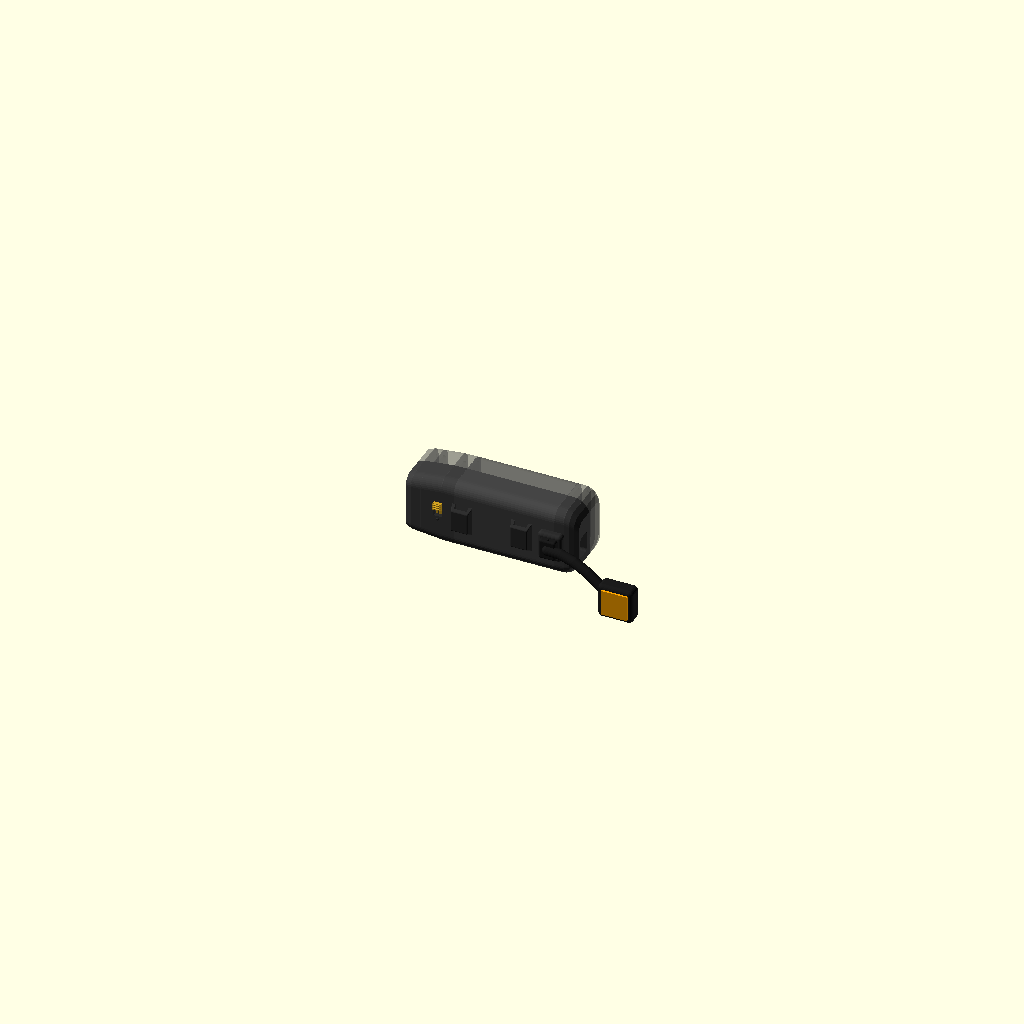
Cell 1: the model at its default parameters.
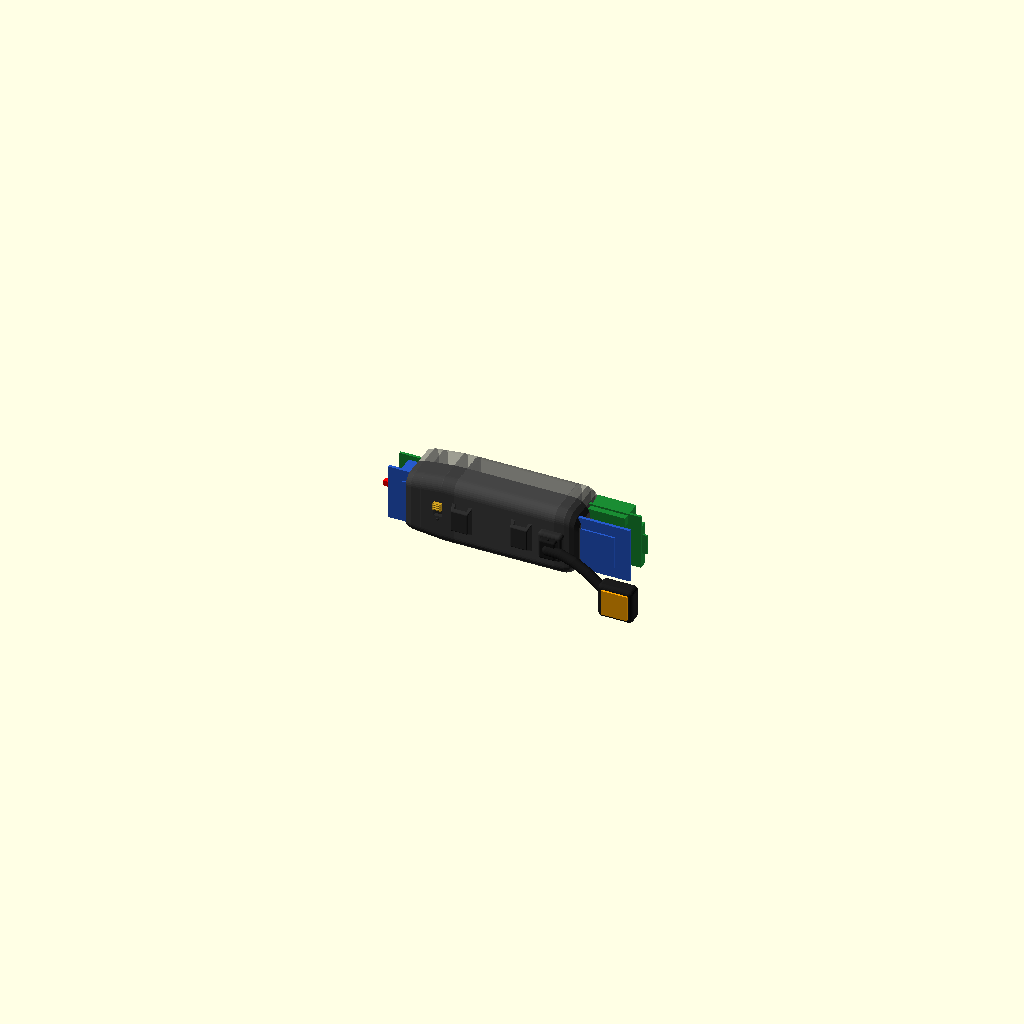
Cell 2: the same model with PI_L = 130.
The same orthographic view direction (rotation 55°, 0°, 25°; colour scheme Cornfield) for every cell, with the view re-fitted per cell, so scale and position can differ between cells.
Source of the model, hardware/case-via-clara/via_clara_v0_9.scad:
// VIA Clara v0.9 — two-half snap-fit case for Raspberry Pi Zero 2 W + Waveshare UPS HAT (C) with its
// 803040 battery + Raspberry Pi AI Camera (IMX500) + bone-conduction transducer.
//
// Changes from v0.8 (see README.md for the reasoning):
//   - no external screws: the halves close with in-plane snap beams + an alignment lip + two pins;
//   - no separate camera cap: the camera chamber is split between both halves, the PCB sits in an
//     edge slot with stops on all four edges (no pegs through its holes), one front lens opening;
//   - the screws under the UPS HAT are heat-staked into chassis pads before the boards go in
//     (no plastic pins through the Raspberry Pi holes, no heat on the boards);
//   - real stack: HAT, battery and pogo pins under the Pi, soldered male header on top;
//   - openings at the real connector positions: microSD and charging micro USB at the rear, the UPS
//     switch (front end of the HAT) through a printed slider on the head-side face;
//   - one mode button with its switch drawer; bone transducer pocket at 14 mm + fit clearance.
//
// Units: mm. Frame: X along the temple (front = -X, camera end), Y across (left half / head side
// is Y < 0, right half / outer side is Y > 0, parting plane Y = 0), Z up.
// Sources: Raspberry Pi Zero 2 W mechanical drawing, AI Camera product brief (Sept. 2024, page 4),
// Waveshare UPS HAT (C) wiki photos (positions scaled from the 65 x 30 board outline).
// Values tagged MEASURE are not in any drawing and must be checked with a caliper.

$fn = $preview ? 40 : 64;
PART = is_undef(PART) ? "assembly" : PART;
SHOW_HW = is_undef(SHOW_HW) ? true : SHOW_HW;
EXPLODE = is_undef(EXPLODE) ? 0 : EXPLODE;

// ---------- Board stack (X: front -> rear) ----------
PI_L = 65;
PI_W = 30;
PI_CX = 3.0;
STACK_FRONT_X = PI_CX - PI_L / 2;    // -29.5: Pi CSI connector + HAT switch end
STACK_REAR_X = PI_CX + PI_L / 2;     //  35.5: Pi microSD + HAT micro USB end
PI_HOLE_X = 29.0;                    // 58 x 23 hole pattern, shared by the Pi and the HAT
PI_HOLE_Z = 11.5;

// Pads under the HAT: round socket for the screw head + reflowable collar
// The brass standoffs of the stack stick out below the HAT: those stubs drop into hex sockets in the
// pads with the whole stack assembled (nothing is taken apart), and a plastic collar is melted onto
// each stub. The collar stays PAD_AIR below the HAT, so the iron touches plastic and brass, not the board.
PAD_D = 8.0;
STUB_AF = 5.0;                   // MEASURE: across flats of the brass standoff under the HAT
STUB_LEN = 3.0;                  // MEASURE: how far it sticks out below the HAT
PAD_FLOOR = 0.6;                 // plastic under the stub tip
PAD_AIR = 0.7;                   // gap between the collar and the HAT bottom
COLLAR_H = 0.8;
SOCKET_AF = STUB_AF + 0.2;       // sliding fit; the melted collar is what holds
SOCKET_DEPTH = STUB_LEN - PAD_AIR - COLLAR_H;           // 1.5 of stub inside the socket, 0.8 in the collar
COLLAR_ID = SOCKET_AF / cos(30) + 0.1;                  // just clears the hex corners, melted inward onto it
COLLAR_OD = PAD_D;

// Stack heights along Y (head side -> outer side)
HAT_PCB = 1.6;
HAT_UNDER = 0.9;                 // tallest part under the HAT (Waveshare STEP model)
BAT = [40, 30, 8];               // 803040, on the pogo-pin side of the HAT
HEADER_TAIL = 3.0;               // solder tails of the male header under the Pi
BOARD_GAP = BAT[2] + HEADER_TAIL + 0.3;   // MEASURE: HAT top face to Pi bottom face (11.3)
PI_PCB = 1.4;
PI_PARTS = 3.2;                  // connectors on the Pi top side
HEADER_H = 8.5;                  // male header above the Pi PCB (2.5 plastic + 6 pin)
HEADER_CLEAR = 0.6;
HEADER_Z = [9.0, 14.0];          // header band: top long edge (pin 1 at the microSD end)
// mini HDMI and the two micro USB on the bottom long edge (official drawing: centres 12.4 / 41.4 / 54
// from the microSD end), on the top side; they stand past the PCB edge
PI_PORTS = [[12.4, 11.2], [41.4, 8.0], [54.0, 8.0]];   // [centre from the microSD end, width]
PI_PORT_OVERHANG = 0.8;          // MEASURE: how far the connectors stand past the board edge

// ---------- Cavity and walls: the stack sets the width ----------
WALL = 2.2;
CAV_HY = (PAD_FLOOR + STUB_LEN + HAT_PCB + BOARD_GAP + PI_PCB + HEADER_H + HEADER_CLEAR) / 2;   // 13.5
CAV_HZ = 15.9;                   // 30 mm boards + 0.9
CAV_L = 67.2;
LEFT_FACE = -(CAV_HY + WALL);    // head side
RIGHT_FACE = CAV_HY + WALL;      // outer side
OUT_W = 2 * (CAV_HY + WALL);     // 31.2

HAT_BOTTOM_Y = -CAV_HY + PAD_FLOOR + STUB_LEN;
PAD_TOP_Y = HAT_BOTTOM_Y - PAD_AIR - COLLAR_H;          // socket mouth, collar on top of it
HAT_TOP_Y = HAT_BOTTOM_Y + HAT_PCB;
PI_BOTTOM_Y = HAT_TOP_Y + BOARD_GAP;
PI_TOP_Y = PI_BOTTOM_Y + PI_PCB;
HEADER_TOP_Y = PI_TOP_Y + HEADER_H;

// UPS HAT (C) parts in the HAT frame, scaled from the Waveshare photo: x from the switch end;
// case z = (distance from the edge opposite the pogo pins) - 15.
BAT_X0 = 6.5;                    // clear of the standoffs at x = 3.5
SW_BODY_X = [-0.3, 5.7];         // slide switch housing, overhangs the board edge
SW_BODY_Z = [-6.65, 6.65];
SW_BODY_H = 7.0;                 // MEASURE: housing height above the HAT
LEVER_TIP = 4.4;                 // lever reaches 4.4 past the board edge
LEVER_W = 2.9;                   // along Z (the travel axis)
LEVER_Y = [2.0, 5.0];            // MEASURE: lever above the HAT top face
LEVER_TRAVEL = 3.3;              // MEASURE: ON at -Z, OFF at +Z
USB_X = [59.6, 65.3];            // charging micro USB, faces the rear
USB_Z = [-6.8, 1.0];
USB_H = 3.0;
JST_X = [51.5, 58.0];
JST_Z = [-15.2, -10.1];
JST_H = 6.0;

// ---------- Raspberry Pi AI Camera (product brief, Sept. 2024, page 4) ----------
AI_CAM_W = 25.0;                 // Y
AI_CAM_H = 23.862;               // Z, FPC connector on the bottom edge
AI_CAM_PCB_T = 1.12;
AI_CAM_LENS_FROM_TOP = 14.4;     // lens centred across the width, level with the lower hole row
AI_CAM_BARREL_D = 5.75;
AI_CAM_BARREL_REACH = 6.98;
AI_CAM_TIER = 10.8;              // second optical tier, square
AI_CAM_TIER_REACH = 3.875;
AI_CAM_BLOCK_W = 12.8;
AI_CAM_BLOCK_Z = [2.4, 19.5];    // optical block, measured from the bottom edge
AI_CAM_BLOCK_REACH = 2.75;
AI_CAM_CONN_W = 19.61;
AI_CAM_CONN_H = 5.71;
AI_CAM_CONN_REACH = 3.8;

NOSE_X = -50.0;                  // 6 mm longer than v0.8: room for the camera flex to turn
CAM_FRONT_X = NOSE_X + 0.1 + AI_CAM_BARREL_REACH;    // barrel 0.1 inside the nose
CAM_BACK_X = CAM_FRONT_X + AI_CAM_PCB_T;
CAM_CONN_BACK_X = CAM_BACK_X + AI_CAM_CONN_REACH;    // -38.0: 8.5 mm to the Pi edge for the flex
LENS_Z = AI_CAM_H / 2 - AI_CAM_LENS_FROM_TOP;        // -2.47 with the board centred on Z = 0
LENS_HOLE_D = AI_CAM_BARREL_D + 0.85;                // clearance only: the slot locates the board

CHAMBER_FRONT_X = CAM_FRONT_X - AI_CAM_TIER_REACH - 0.3;
CHAMBER_HY = max(CAV_HY, AI_CAM_W / 2 + 0.9);
CHAMBER_HZ = 14.6;
CHAMBER_R = 3.5;
RIB_T = 0.65;
RIB_GAP = 0.05;                  // board thickness clearance, each side
RIB_OVERLAP = 0.8;               // how far the ribs cover the PCB edge
EDGE_CLEAR = 0.15;               // slot clearance around the board edges
CRUSH = EDGE_CLEAR + 0.05;       // crush ribs: they reach 0.05 into the board edge and centre it

// ---------- Snap fit: in-plane beams with a hook across the parting plane ----------
// The beam lies along X inside the right-half wall and flexes in Z, so on the print bed (outer
// face down) it bends within the layers, not across them. [hook centre X, hook width, cavity
// half height, side of the root (+1 = root at larger X), beam length, walls (2 = top and bottom,
// 1 = top only: the camera flex lies on the chamber floor, so the front snap has no bottom twin)]
SNAPS = [[-39.0, 4.0, CHAMBER_HZ, 1, 6.0, 1], [-12.0, 5.0, CAV_HZ, -1, 10.0, 2], [24.0, 5.0, CAV_HZ, -1, 10.0, 2]];
SNAP_T = 1.2;                    // beam / hook thickness (Z)
SNAP_DEPTH = 2.5;                // beam depth inside the right half (Y)
SNAP_GAP = 0.4;                  // relief above the beam and at its free end
SNAP_BACK_GAP = 0.7;             // relief behind the beam: room for bridge sag so it does not fuse to the wall
SNAP_WEB = 0.4;                  // breakaway web across the end slot: the beam prints as a bridge; cut it after printing
HOOK_LEN = 3.0;                  // hook reach past the parting plane
BUMP_H = 0.45;
SNAP_CLEAR = 0.05;               // recess roof over the hook: engagement = BUMP_H - SNAP_CLEAR
LIP_T = 1.2;
LIP_CLEAR = 0.2;
LIP_LEN = 2.5;
LIP_SEGMENTS = [[-43.6, -42.3, CHAMBER_HZ], [-30.5, -25.0, CAV_HZ], [-8.2, 11.0, CAV_HZ], [27.8, 34.0, CAV_HZ]];
LIP_FLOOR = [-43.6, -31.0];      // bottom-only lip where the front snap has no bottom twin
PIN_D = 2.4;
PIN_LEN = 2.6;
PIN_HOLE_D = 2.75;
PINS = [[38.6, -12.5], [38.6, 12.5]];

// ---------- Mode button (one) ----------
BUTTON_X = 2.0;
BUTTON_Z = 2.0;
BUTTON_WALL = 1.4;
BUTTON_HOLE_D = 5.4;
BUTTON_HEAD_D = 5.0;
BUTTON_PROUD = 0.8;
BUTTON_FLANGE_D = 7.0;
BUTTON_FLANGE_T = 0.6;
SWITCH_W = 6.0;                  // 6 x 6 x 2.5 SMD tact switch, legs on the +/-X sides
SWITCH_T = 2.5;                  // MEASURE: total height including the actuator
SWITCH_LEGS = 1.2;
SWITCH_HEADROOM = 0.15;          // lets the actuator slide under the flange on insertion
BACKING_T = 0.8;
SW_TOP_Y = RIGHT_FACE - BUTTON_WALL - BUTTON_FLANGE_T;     // flange face
SW_BASE_Y = SW_TOP_Y - SWITCH_HEADROOM - SWITCH_T;
BACKING_Y = SW_BASE_Y - BACKING_T;

// ---------- Rear openings ----------
// The microSD is for the team only: it stays inside (open the case to reach it). The rear wall gets a
// blind pocket for the end of the card, which sticks out of the Pi edge.
SD_ZC = -1.9;                    // card centre, ~16.9 from the header edge
SD_CARD_OUT = 2.5;
CHARGE_PLUG = [11.5, 7.5];       // moulded micro USB plug: Z x Y

// ---------- Power slider (HAT switch, head-side face) ----------
// One solid with a common X range, so it prints lying flat on its -X face.
SLIDER_X = [-34.8, -30.4];       // behind the flex rise (x -38 .. -35), over the lever
SLIDER_PLATE_X1 = -30.15;        // the plate ends just short of the front pads (x -30)
SLIDER_KNOB_Z = 4.0;
SLIDER_KNOB_PROUD = 1.5;
SLIDER_PLATE_T = 1.0;
SLIDER_PRONG_T = 1.2;
SLIDER_CLEAR = 0.35;
SLIDER_S = LEVER_TRAVEL / 2 + SLIDER_CLEAR;          // knob stroke each way from centre
SLIDER_WIN_Z = SLIDER_KNOB_Z + 2 * SLIDER_S + 0.4;
SLIDER_TOP = CHAMBER_HZ - CHAMBER_R - 0.1;           // where the chamber wall starts to round off
SLIDER_P1 = SLIDER_TOP - SLIDER_S;                   // plate top, slider-local
SLIDER_W1 = SLIDER_P1 - SLIDER_S - 0.8;              // window top: the plate overlaps it by 0.8 at ON
SLIDER_W0 = SLIDER_W1 - SLIDER_WIN_Z;
SLIDER_P0 = SLIDER_W0 - SLIDER_S - 0.8;              // plate bottom: overlaps by 0.8 at OFF
SLIDER_KNOB_C = (SLIDER_W0 + SLIDER_W1) / 2;

// ---------- Elastic channel, bone arm ----------
ELASTIC_XS = [-19.5, 12.5];
ELASTIC_W = 7.0;
ELASTIC_GAP = 2.5;               // bridges reach the same plane as the arm boss (3.8 proud)
ELASTIC_BRIDGE_T = 1.6;
ELASTIC_LEN = 12.0;

ARM_DY = LEFT_FACE + 12.1;       // the arm socket follows the head-side face (v0.8 had it at -12.1)
TRANSDUCER_SIZE = 14.0;          // MEASURE: the transducer's real size
TRANSDUCER_CLEAR = 0.2;
TRANSDUCER_INNER = TRANSDUCER_SIZE + 2 * TRANSDUCER_CLEAR;
TRANSDUCER_WALL = 2.2;
TRANSDUCER_OUTER = TRANSDUCER_INNER + 2 * TRANSDUCER_WALL;
TRANSDUCER_CENTER = [69.0, -22.0 + ARM_DY, -16.0];
TRANSDUCER_DEPTH = 7.4;

// Outer shape: X, total Y width, total Z height, corner radius. Flat sides between -47 and 30.
stations = [
    [-50.0, OUT_W - 1.4, 31.4, 5.4],
    [-47.0, OUT_W, 33.2, 5.8],
    [-42.0, OUT_W, 34.6, 6.0],
    [-31.0, OUT_W, 37.2, 6.2],
    [-24.0, OUT_W, 37.6, 6.4],      // >= 1.1 of skin over the snap grooves and lip recesses
    [ 30.0, OUT_W, 37.6, 6.4],
    [ 35.0, OUT_W - 0.2, 37.2, 6.2],
    [ 37.6, OUT_W - 0.8, 34.8, 6.0],
    [ 39.8, OUT_W - 2.8, 30.6, 5.6],
    [ 41.6, OUT_W - 6.8, 25.0, 5.0]
];

// ---------- Helpers ----------
module rr2d(s = [10, 10], r = 2) { offset(r = r) square([max(.2, s[0] - 2 * r), max(.2, s[1] - 2 * r)], center = true); }
module rounded_box3d(size = [10, 10, 10], r = 1.5) {
    minkowski() {
        cube([max(.2, size[0] - 2 * r), max(.2, size[1] - 2 * r), max(.2, size[2] - 2 * r)], center = true);
        sphere(r = r, $fn = 24);
    }
}
module rounded_prism_x(L, W, H, r = 2) { translate([-L / 2, 0, 0]) rotate([0, 90, 0]) linear_extrude(height = L) rr2d([H, W], r); }
module slice_x(x, w, h, r, t = .30) { translate([x, 0, 0]) rotate([0, 90, 0]) linear_extrude(height = t, center = true) rr2d([h, w], r); }
module capsule(p1, p2, r = 2) { hull() { translate(p1) sphere(r = r, $fn = 28); translate(p2) sphere(r = r, $fn = 28); } }
module loft(st) { for (i = [0 : len(st) - 2]) hull() { slice_x(st[i][0], st[i][1], st[i][2], st[i][3]); slice_x(st[i + 1][0], st[i + 1][1], st[i + 1][2], st[i + 1][3]); } }
module box(p0, p1) { translate([min(p0[0], p1[0]), min(p0[1], p1[1]), min(p0[2], p1[2])]) cube([abs(p1[0] - p0[0]), abs(p1[1] - p0[1]), abs(p1[2] - p0[2])]); }
module hex_y(af, h) { rotate([-90, 0, 0]) rotate([0, 0, 30]) cylinder(h = h, r = af / sqrt(3), $fn = 6); }
module half_space(side) { translate([0, side * 100, 0]) cube([200, 200, 200], center = true); }
module both_walls(n = 2) { children(); if (n > 1) mirror([0, 0, 1]) children(); }
function hat_x(x) = STACK_FRONT_X + x;

// ---------- Shell ----------
module outer_shell() { loft(stations); }

module chamber() {
    translate([(CHAMBER_FRONT_X + STACK_FRONT_X + 1) / 2, 0, 0])
        rounded_prism_x(STACK_FRONT_X + 1 - CHAMBER_FRONT_X, 2 * CHAMBER_HY, 2 * CHAMBER_HZ, CHAMBER_R);
}
module cavity() {
    translate([PI_CX, 0, 0]) rounded_prism_x(CAV_L, 2 * CAV_HY, 2 * CAV_HZ, 2.5);
    chamber();
}

module lens_opening() {
    translate([NOSE_X - 2, 0, LENS_Z]) rotate([0, 90, 0]) cylinder(h = CHAMBER_FRONT_X - NOSE_X + 2.1, d = LENS_HOLE_D);
    translate([NOSE_X - 0.01, 0, LENS_Z]) rotate([0, 90, 0]) cylinder(h = 1.3, d1 = LENS_HOLE_D + 2.6, d2 = LENS_HOLE_D);
}

module rear_openings() {
    // microSD: blind pocket inside the rear wall for the end of the card (no hole to the outside)
    box([STACK_REAR_X - 0.5, PI_TOP_Y - 0.3, SD_ZC - 6.5], [STACK_REAR_X + SD_CARD_OUT + 0.6, PI_TOP_Y + 2.0, SD_ZC + 6.5]);
    // charging micro USB of the HAT: straight channel for the moulded plug
    translate([STACK_REAR_X + 5, HAT_TOP_Y + USB_H / 2, (USB_Z[0] + USB_Z[1]) / 2]) rounded_box3d([12, CHARGE_PLUG[1], CHARGE_PLUG[0]], 1.5);
}

// ---------- Camera slot: ribs in front of and behind the PCB, stops on its four edges ----------
module camera_frame() {
    front0 = CAM_FRONT_X - RIB_GAP - RIB_T;
    back1 = CAM_BACK_X + RIB_GAP + RIB_T;
    ey = AI_CAM_W / 2 - RIB_OVERLAP;
    ez = AI_CAM_H / 2 - RIB_OVERLAP;
    intersection() {
        chamber();
        difference() {
            box([front0, -50, -50], [back1, 50, 50]);
            // the board itself, with clearance on the thickness and on the four edges
            box([CAM_FRONT_X - RIB_GAP, -AI_CAM_W / 2 - EDGE_CLEAR, -AI_CAM_H / 2 - EDGE_CLEAR],
                [CAM_BACK_X + RIB_GAP, AI_CAM_W / 2 + EDGE_CLEAR, AI_CAM_H / 2 + EDGE_CLEAR]);
            // open window: optics in front, parts behind
            box([front0 - 1, -ey, -ez], [back1 + 1, ey, ez]);
            // the FPC connector and the flex leave the back of the board at the bottom edge
            box([CAM_BACK_X, -AI_CAM_CONN_W / 2 - 0.6, -50], [back1 + 1, AI_CAM_CONN_W / 2 + 0.6, -ez]);
        }
    }
}

// Crush ribs on the top and bottom edges of the slot, running along Y, the direction the board goes in
// (-Y into the left half, then the right half closes the same way). Side ribs would stand across that
// path, so in Y the board keeps the 0.15 clearance (well inside the lens hole's 0.42). At 0.05 they are
// close to FDM tolerance: they take up play rather than locate precisely
module camera_crush_ribs() {
    x0 = CAM_FRONT_X + 0.02; x1 = CAM_BACK_X - 0.02;      // only across the board thickness, clear of the connector
    for (y = [-AI_CAM_W / 4, AI_CAM_W / 4], s = [-1, 1])        // top and bottom edges
        box([x0, y - 0.3, s * (AI_CAM_H / 2 + EDGE_CLEAR + 0.01)], [x1, y + 0.3, s * (AI_CAM_H / 2 + EDGE_CLEAR - CRUSH)]);
}

// The camera flex leaves the connector downward, turns back under the camera and rises to the Pi CSI
// (Pi top side, front edge). Nothing solid may enter this volume.
module flex_keepout() {
    // the chamber corners are rounded (CHAMBER_R): the flat floor and side walls start at +/-fy
    // route: down from the connector, back along the floor, up across its full width between the
    // connector and the slider, a 45 deg fold, then flat into the CSI on the Pi side (Y > 0)
    fy = CHAMBER_HY - CHAMBER_R;
    box([CAM_BACK_X + 0.2, -fy, -CHAMBER_HZ], [STACK_FRONT_X, fy, -AI_CAM_H / 2]);
    box([CAM_CONN_BACK_X, -fy, -CHAMBER_HZ], [SLIDER_X[0] - 0.2, fy, CHAMBER_HZ - 4]);
    box([SLIDER_X[0] - 0.2, -1.0, -CHAMBER_HZ], [STACK_FRONT_X, fy, CHAMBER_HZ - 4]);
}

// ---------- Pads ----------
module pad_solid() {
    translate([0, -CAV_HY - 0.5, 0]) rotate([-90, 0, 0]) cylinder(h = PAD_TOP_Y + CAV_HY + 0.5, d = PAD_D);
    // reflowable collar: the iron touches this ring and the brass stub, never a board
    translate([0, PAD_TOP_Y - 0.01, 0]) rotate([-90, 0, 0])
        difference() { cylinder(h = COLLAR_H, d = COLLAR_OD); cylinder(h = 3, d = COLLAR_ID, center = true); }
}
module pad_socket() { translate([0, PAD_TOP_Y - SOCKET_DEPTH, 0]) hex_y(SOCKET_AF, SOCKET_DEPTH + 2); }
module pad_positions() { for (dx = [-PI_HOLE_X, PI_HOLE_X], z = [-PI_HOLE_Z, PI_HOLE_Z]) translate([PI_CX + dx, 0, z]) children(); }

// ---------- Power slider: a knob on the head-side face drives the HAT switch lever ----------
// a raised dot below the window marks the ON end of the stroke (knob down)
module slider_on_dot() {
    translate([(SLIDER_X[0] + SLIDER_X[1]) / 2, LEFT_FACE + 0.3, SLIDER_W0 - 1.6]) rotate([90, 0, 0]) cylinder(h = 0.9, d1 = 1.8, d2 = 1.2, $fn = 24);
}
module slider_window() {
    box([SLIDER_X[0] - 0.2, LEFT_FACE - 1, SLIDER_W0], [SLIDER_X[1] + 0.2, -CHAMBER_HY + 0.01, SLIDER_W1]);
}
// s = slider position (+SLIDER_S pushes the lever to OFF, -SLIDER_S to ON)
module power_slider(s = SLIDER_S) {
    ly0 = HAT_TOP_Y + LEVER_Y[0];
    ly1 = HAT_TOP_Y + LEVER_Y[1];
    gap = LEVER_W / 2 + SLIDER_CLEAR;
    plate_y = -CHAMBER_HY + 0.05;
    translate([0, 0, s]) union() {
        // knob through the window, with three grip ridges across the stroke
        box([SLIDER_X[0], LEFT_FACE - SLIDER_KNOB_PROUD, SLIDER_KNOB_C - SLIDER_KNOB_Z / 2], [SLIDER_X[1], plate_y + 0.5, SLIDER_KNOB_C + SLIDER_KNOB_Z / 2]);
        for (dz = [-1.2, 0, 1.2]) translate([SLIDER_X[0], LEFT_FACE - SLIDER_KNOB_PROUD, SLIDER_KNOB_C + dz]) rotate([0, 90, 0]) cylinder(h = SLIDER_X[1] - SLIDER_X[0], d = 0.8, $fn = 12);
        // plate inside the wall
        box([SLIDER_X[0], plate_y, SLIDER_P0], [SLIDER_PLATE_X1, plate_y + SLIDER_PLATE_T, SLIDER_P1]);
        // web and fork around the lever
        box([SLIDER_X[0], plate_y + 0.5, -gap - SLIDER_PRONG_T], [SLIDER_X[1], ly0 - 0.4, gap + SLIDER_PRONG_T]);
        for (sz = [-1, 1]) box([SLIDER_X[0], ly0 - 0.5, sz * gap], [SLIDER_X[1], ly1 + 0.6, sz * (gap + SLIDER_PRONG_T)]);
    }
}

// ---------- Elastic channel (head-side face) ----------
module elastic_bridges() {
    wall = LEFT_FACE + 0.3;
    for (x = ELASTIC_XS) difference() {
        hull() {
            translate([x, wall + 0.5, 0]) cube([ELASTIC_W + 4.0, 1, ELASTIC_LEN + 4], center = true);
            translate([x, wall - ELASTIC_GAP - ELASTIC_BRIDGE_T / 2, 0]) rounded_box3d([ELASTIC_W + 2.4, ELASTIC_BRIDGE_T, ELASTIC_LEN], 0.7);
        }
        translate([x, wall - ELASTIC_GAP / 2, 0]) cube([ELASTIC_W, ELASTIC_GAP, ELASTIC_LEN + 10], center = true);
    }
}

// ---------- Bone arm socket ----------
module bone_socket_boss() { translate([29, -13.2 + ARM_DY, -.5]) rounded_box3d([13.2, 5.4, 15.4], 2); }
module bone_socket_cut() { translate([29, -15 + ARM_DY, -.5]) rounded_box3d([9.2, 6.3, 11.3], 1.1); }
module bone_cable_port() { translate([29, -CAV_HY + 2, -.5]) rotate([90, 0, 0]) cylinder(h = 13, d = 3.4); }

// ---------- Snap beams, lip, pins ----------
function snap_free(t) = t[0] - t[3] * t[1] / 2;              // free end of the beam (hook side)
function snap_root(t) = t[0] + t[3] * (t[1] / 2 + t[4]);
module snap_hooks() {
    for (t = SNAPS) both_walls(t[5]) {
        x0 = t[0] - t[1] / 2; x1 = t[0] + t[1] / 2; hz = t[2];
        box([x0, -HOOK_LEN, hz], [x1, 0.01, hz + SNAP_T]);
        // lead-in ramp toward the tip (~24 deg), 45 deg retention face toward the root
        yb = -HOOK_LEN + 0.1;
        translate([x0, 0, hz + SNAP_T - 0.01]) rotate([90, 0, 90]) linear_extrude(height = t[1])
            polygon([[yb, 0], [yb + 1.0, BUMP_H], [yb + 1.4, BUMP_H], [yb + 1.4 + BUMP_H, 0]]);
    }
}
module snap_reliefs() {
    // free the beam from the right-half wall on every side except its root
    for (t = SNAPS) both_walls(t[5]) {
        f = snap_free(t); r = snap_root(t); hz = t[2]; e = f - t[3] * 0.8;
        box([e, -0.01, hz + SNAP_T], [r, SNAP_DEPTH + SNAP_GAP, hz + SNAP_T + SNAP_GAP]);
        box([e, SNAP_DEPTH, hz - 0.01], [r, SNAP_DEPTH + SNAP_BACK_GAP, hz + SNAP_T + SNAP_GAP]);
        box([e, -0.01, hz - 0.01], [f, SNAP_DEPTH + SNAP_BACK_GAP, hz + SNAP_T + SNAP_GAP]);
    }
}
module snap_recesses() {
    for (t = SNAPS) both_walls(t[5]) {
        x0 = t[0] - t[1] / 2 - 0.3; x1 = t[0] + t[1] / 2 + 0.3; hz = t[2];
        box([x0, -HOOK_LEN - 0.3, hz - 0.01], [x1, 0.01, hz + SNAP_T + SNAP_CLEAR]);
        // groove: covers the bump wherever it stands above the recess roof, so the closed case
        // carries no load; its +Y wall is the retention shoulder
        yb = -HOOK_LEN + 0.1;
        box([x0, yb + SNAP_CLEAR / BUMP_H - 0.06, hz + SNAP_T], [x1, yb + 1.4 + BUMP_H + 0.05, hz + SNAP_T + BUMP_H + 0.1]);
    }
}
module snap_webs() {
    // bridges the end slot, from the beam's free end to the wall, over the beam's back layers: the beam
    // prints as a bridge from root to web; a blade pushed down the end slot cuts it after printing
    for (t = SNAPS) both_walls(t[5]) {
        f = snap_free(t); hz = t[2]; e = f - t[3] * 0.8;
        box([e - t[3] * 0.01, SNAP_DEPTH - SNAP_WEB, hz], [f + t[3] * 0.01, SNAP_DEPTH + SNAP_BACK_GAP + 0.01, hz + SNAP_T]);
    }
}
module lip_band(x0, x1, hz, len) { box([x0, -len, hz], [x1, 0.01, hz + LIP_T]); }
module lips_right() {
    for (s = LIP_SEGMENTS) both_walls() lip_band(s[0], s[1], s[2], LIP_LEN);
    mirror([0, 0, 1]) lip_band(LIP_FLOOR[0], LIP_FLOOR[1], CHAMBER_HZ, LIP_LEN);
    for (p = PINS) translate([p[0], 0.01, p[1]]) rotate([90, 0, 0]) {
        cylinder(h = PIN_LEN - 0.5, d = PIN_D);
        translate([0, 0, PIN_LEN - 0.51]) cylinder(h = 0.5, d1 = PIN_D, d2 = PIN_D - 0.8);
    }
}
module lip_recesses_left() {
    for (s = LIP_SEGMENTS) both_walls() box([s[0] - 0.3, -LIP_LEN - 0.3, s[2] - 0.01], [s[1] + 0.3, 0.01, s[2] + LIP_T + LIP_CLEAR]);
    mirror([0, 0, 1]) box([LIP_FLOOR[0] - 0.3, -LIP_LEN - 0.3, CHAMBER_HZ - 0.01], [LIP_FLOOR[1] + 0.3, 0.01, CHAMBER_HZ + LIP_T + LIP_CLEAR]);
    for (p = PINS) translate([p[0], 0.01, p[1]]) rotate([90, 0, 0]) cylinder(h = PIN_LEN + 0.4, d = PIN_HOLE_D);
    translate([40.5, 0, -4]) rounded_box3d([6, 1.6, 5], 0.4);   // pry notch at the rear seam, clear of the pins
}

// ---------- Button drawer (right half) ----------
BAY_W = SWITCH_W + 2 * SWITCH_LEGS + 0.2;   // snug: friction plus a drop of glue holds the switch
BAY_TOP = BUTTON_Z + BUTTON_FLANGE_D / 2 + 0.25;   // the cap's flange travels up the bay
CAP_LANE = 0.3;                  // extra depth for the cap's head while it slides up
module switch_drawer_solid() {
    w = BAY_W + 2.0;                 // 1.0 side walls: the snug fit depends on them
    box([BUTTON_X - w / 2, BACKING_Y, BUTTON_Z - SWITCH_W / 2 - 1.2], [BUTTON_X + w / 2, CAV_HY + 0.5, BAY_TOP + 0.9]);
}
module switch_drawer_cut() {
    // switch bay, open toward -Z: the switch slides up into it and the wires leave downward
    box([BUTTON_X - BAY_W / 2, SW_BASE_Y, BUTTON_Z - SWITCH_W / 2 - 3], [BUTTON_X + BAY_W / 2, SW_TOP_Y + 0.01, BAY_TOP]);
    // entry channel in the wall below the drawer: the cap (flange first) and then the switch come up
    // from the cavity without scraping the inner wall face
    box([BUTTON_X - BAY_W / 2, CAV_HY - 0.01, BUTTON_Z - 16], [BUTTON_X + BAY_W / 2, SW_TOP_Y + CAP_LANE, BUTTON_Z - SWITCH_W / 2 - 2.9]);
    // flange pocket, extended down to the bay mouth: the cap slides up the bay with its flange in
    // this slot, then steps into its hole; the switch goes in after it and keeps it there
    translate([BUTTON_X, SW_TOP_Y - 0.01, BUTTON_Z]) rotate([-90, 0, 0]) cylinder(h = BUTTON_FLANGE_T + 0.02, d = BUTTON_FLANGE_D + 0.5);
    // shallow lane for the head on its way up (the cap is 0.14 longer than the bay is deep); it stays
    // shallow under the finder ring so the outer skin there keeps > 1 mm
    box([BUTTON_X - BUTTON_HEAD_D / 2 - 0.25, SW_TOP_Y - 0.01, BUTTON_Z - SWITCH_W / 2 - 3], [BUTTON_X + BUTTON_HEAD_D / 2 + 0.25, SW_TOP_Y + CAP_LANE, BUTTON_Z]);
    translate([BUTTON_X, SW_TOP_Y, BUTTON_Z]) rotate([-90, 0, 0]) cylinder(h = 10, d = BUTTON_HOLE_D);
    // finder ring around the button, to locate it by touch
    translate([BUTTON_X, RIGHT_FACE - 0.6, BUTTON_Z]) rotate([-90, 0, 0])
        difference() { cylinder(h = 2, d = 11.6); cylinder(h = 5, d = 9.0, center = true); }
}

// ---------- Halves ----------
module left_body() {
    difference() {
        union() {
            intersection() { difference() { outer_shell(); cavity(); } half_space(-1); }
            intersection() { union() { camera_frame(); camera_crush_ribs(); } half_space(-1); }
            pad_positions() pad_solid();
            elastic_bridges();
            bone_socket_boss();
            slider_on_dot();
        }
        pad_positions() pad_socket();
        lens_opening();
        rear_openings();
        slider_window();
        snap_recesses();
        lip_recesses_left();
        bone_socket_cut();
        bone_cable_port();
    }
}

module right_body() {
    difference() {
        union() {
            intersection() { difference() { outer_shell(); cavity(); } half_space(1); }
            intersection() { union() { camera_frame(); camera_crush_ribs(); } half_space(1); }
            switch_drawer_solid();
            snap_hooks();
            lips_right();
        }
        lens_opening();
        rear_openings();
        snap_reliefs();
        switch_drawer_cut();
    }
    snap_webs();
}

// ---------- Button cap ----------
// model frame: axis along +Y, flange face at SW_TOP_Y; a sunken ring on the head marks it
module button_cap() {
    head_l = BUTTON_WALL + BUTTON_PROUD;
    difference() {
        union() {
            rotate([-90, 0, 0]) cylinder(h = BUTTON_FLANGE_T, d = BUTTON_FLANGE_D);
            translate([0, BUTTON_FLANGE_T - 0.01, 0]) rotate([-90, 0, 0]) cylinder(h = head_l, d = BUTTON_HEAD_D);
        }
        translate([0, BUTTON_FLANGE_T + head_l - 0.5, 0]) rotate([-90, 0, 0])
            difference() { cylinder(h = 1, d = 3.6); cylinder(h = 3, d = 2.0, center = true); }
    }
}
module button_cap_placed() { translate([BUTTON_X, SW_TOP_Y, BUTTON_Z]) button_cap(); }

// ---------- Bone arm (v0.8 geometry, moved with the head-side face, 14 mm pocket) ----------
arm_pts = [for (p = [[29, -18, -.5], [36.5, -18.2, -.8], [44, -19, -2.5], [52, -20.1, -6.1], [59, -21.2, -10.8], [64, -22, -14.9]]) p + [0, ARM_DY, 0]];
module bone_outer() { for (i = [0 : len(arm_pts) - 2]) capsule(arm_pts[i], arm_pts[i + 1], 2.7); }
module bone_tunnel() {
    p0 = [29, -12.8 + ARM_DY, -.5]; pN = [66.2, -22 + ARM_DY, -15.4];
    capsule(p0, arm_pts[0], 1.3);
    for (i = [0 : len(arm_pts) - 2]) capsule(arm_pts[i], arm_pts[i + 1], 1.3);
    capsule(arm_pts[len(arm_pts) - 1], pN, 1.3);
}
module bone_plug() {
    translate([29, -16.2 + ARM_DY, -.5]) rounded_box3d([8.7, 4.9, 10.8], 1);
    translate([29, -17 + ARM_DY, 5]) sphere(r = .55);
    translate([29, -17 + ARM_DY, -6]) sphere(r = .55);
}
module transducer_cradle() { translate(TRANSDUCER_CENTER) rounded_box3d([TRANSDUCER_OUTER, 8.8, TRANSDUCER_OUTER], 2.3); }
module transducer_pocket() {
    translate([TRANSDUCER_CENTER[0], TRANSDUCER_CENTER[1] - 2.2, TRANSDUCER_CENTER[2]]) cube([TRANSDUCER_INNER, TRANSDUCER_DEPTH, TRANSDUCER_INNER], center = true);
}
module bone_arm() {
    difference() {
        union() {
            bone_plug();
            // the arm stays 0.2 off the socket boss (v0.8 had it 0.6 inside the boss)
            difference() { union() { bone_outer(); transducer_cradle(); } translate([29, -13.2 + ARM_DY, -.5]) rounded_box3d([13.6, 5.8, 15.8], 2.2); }
        }
        bone_tunnel();
        transducer_pocket();
        translate([29, -13.6 + ARM_DY, -.5]) rotate([90, 0, 0]) cylinder(h = 3.8, d = 2.8, center = true);
        translate([64.6, -22 + ARM_DY, -15.4]) rotate([0, 90, 0]) cylinder(h = 7.4, d = 2.8);
    }
}

// ---------- Hardware mock-ups ----------
module hw_hat() {
    box([STACK_FRONT_X, HAT_BOTTOM_Y, -PI_W / 2], [STACK_REAR_X, HAT_TOP_Y, PI_W / 2]);
    box([STACK_FRONT_X + 8, HAT_BOTTOM_Y - HAT_UNDER, -PI_W / 2 + 6], [STACK_REAR_X - 8, HAT_BOTTOM_Y, PI_W / 2 - 6]);
    box([hat_x(BAT_X0), HAT_TOP_Y, -BAT[1] / 2], [hat_x(BAT_X0 + BAT[0]), HAT_TOP_Y + BAT[2], BAT[1] / 2]);
    box([hat_x(SW_BODY_X[0]), HAT_TOP_Y, SW_BODY_Z[0]], [hat_x(SW_BODY_X[1]), HAT_TOP_Y + SW_BODY_H, SW_BODY_Z[1]]);
    box([hat_x(USB_X[0]), HAT_TOP_Y, USB_Z[0]], [hat_x(USB_X[1]), HAT_TOP_Y + USB_H, USB_Z[1]]);
    box([hat_x(JST_X[0]), HAT_TOP_Y, JST_Z[0]], [hat_x(JST_X[1]), HAT_TOP_Y + JST_H, JST_Z[1]]);
}
// lever centre at +LEVER_TRAVEL/2 (OFF) or -LEVER_TRAVEL/2 (ON)
module hw_lever(on = false) {
    zc = (on ? -1 : 1) * LEVER_TRAVEL / 2;
    box([hat_x(-LEVER_TIP), HAT_TOP_Y + LEVER_Y[0], zc - LEVER_W / 2], [hat_x(SW_BODY_X[0]), HAT_TOP_Y + LEVER_Y[1], zc + LEVER_W / 2]);
}
module hw_stubs() { pad_positions() translate([0, HAT_BOTTOM_Y - STUB_LEN, 0]) hex_y(STUB_AF, STUB_LEN); }
module hw_pi() {
    box([STACK_FRONT_X, PI_BOTTOM_Y, -PI_W / 2], [STACK_REAR_X, PI_TOP_Y, PI_W / 2]);
    box([STACK_FRONT_X, PI_TOP_Y, -PI_W / 2], [STACK_REAR_X, PI_TOP_Y + PI_PARTS, HEADER_Z[0]]);
    // male header above, solder tails below
    box([STACK_REAR_X - 57.9, PI_TOP_Y, HEADER_Z[0]], [STACK_REAR_X - 7.1, HEADER_TOP_Y, HEADER_Z[1]]);
    box([STACK_REAR_X - 57.9, PI_BOTTOM_Y - HEADER_TAIL, HEADER_Z[0]], [STACK_REAR_X - 7.1, PI_BOTTOM_Y, HEADER_Z[1]]);
    for (p = PI_PORTS) box([STACK_REAR_X - p[0] - p[1] / 2, PI_TOP_Y, -PI_W / 2 - PI_PORT_OVERHANG], [STACK_REAR_X - p[0] + p[1] / 2, PI_TOP_Y + PI_PARTS, -PI_W / 2 + 5]);
    // microSD card sticking out of the rear edge
    box([STACK_REAR_X - 4, PI_TOP_Y + 0.2, SD_ZC - 5.5], [STACK_REAR_X + SD_CARD_OUT, PI_TOP_Y + 1.2, SD_ZC + 5.5]);
    // standoffs between the boards
    pad_positions() translate([0, HAT_TOP_Y, 0]) hex_y(5.0, BOARD_GAP);
}
// squeeze trims the PCB top and bottom edges: the checks use CRUSH - EDGE_CLEAR so the crush ribs' designed
// 0.05 interference is not reported as a clash (everything else on the camera is checked as is)
module hw_camera(squeeze = 0) {
    box([CAM_FRONT_X, -AI_CAM_W / 2, -AI_CAM_H / 2 + squeeze], [CAM_BACK_X, AI_CAM_W / 2, AI_CAM_H / 2 - squeeze]);
    box([CAM_FRONT_X - AI_CAM_BLOCK_REACH, -AI_CAM_BLOCK_W / 2, -AI_CAM_H / 2 + AI_CAM_BLOCK_Z[0]], [CAM_FRONT_X, AI_CAM_BLOCK_W / 2, -AI_CAM_H / 2 + AI_CAM_BLOCK_Z[1]]);
    translate([CAM_FRONT_X - AI_CAM_TIER_REACH, -AI_CAM_TIER / 2, LENS_Z - AI_CAM_TIER / 2]) cube([AI_CAM_TIER_REACH, AI_CAM_TIER, AI_CAM_TIER]);
    translate([CAM_FRONT_X, 0, LENS_Z]) rotate([0, -90, 0]) cylinder(h = AI_CAM_BARREL_REACH, d = AI_CAM_BARREL_D);
    box([CAM_BACK_X, -AI_CAM_CONN_W / 2, -AI_CAM_H / 2], [CAM_CONN_BACK_X, AI_CAM_CONN_W / 2, -AI_CAM_H / 2 + AI_CAM_CONN_H]);
}
module hw_switch() {
    box([BUTTON_X - SWITCH_W / 2 - SWITCH_LEGS, SW_BASE_Y, BUTTON_Z - SWITCH_W / 2], [BUTTON_X + SWITCH_W / 2 + SWITCH_LEGS, SW_BASE_Y + SWITCH_T, BUTTON_Z + SWITCH_W / 2]);
}
module hw_transducer() {
    translate([TRANSDUCER_CENTER[0], TRANSDUCER_CENTER[1] - 2.2, TRANSDUCER_CENTER[2]]) cube([TRANSDUCER_SIZE, 6, TRANSDUCER_SIZE], center = true);
}
module hardware() {
    color([.15, .35, .8]) hw_hat();
    color("red") hw_lever();
    color("goldenrod") hw_stubs();
    color([.1, .55, .2]) hw_pi();
    color([.2, .2, .25]) hw_camera();
    color("white") hw_switch();
    color("orange") hw_transducer();
}
module hw_all() { hw_hat(); hw_lever(); hw_pi(); hw_camera(CRUSH - EDGE_CLEAR + 0.02); hw_switch(); }

module assembly() {
    color("#2c2c2c") translate([0, -EXPLODE, 0]) left_body();
    color("#4a4a4a", 0.55) translate([0, EXPLODE, 0]) right_body();
    color("#d9d9d9") translate([0, EXPLODE, 0]) button_cap_placed();
    color("#d0a020") translate([0, -EXPLODE, 0]) power_slider();
    color("#1b1b1b") translate([0, -EXPLODE, 0]) bone_arm();
    if (SHOW_HW) hardware();
}

// ---------- Print orientation ----------
// left half: rests on the flat tops of the arm boss and the elastic bridges (3.8 proud of the
// head-side face), with supports under the face; right half: on its flat outer face
module print_left() { translate([0, 0, -LEFT_FACE + 3.8]) rotate([90, 0, 0]) left_body(); }
module print_right() { translate([0, 0, RIGHT_FACE]) rotate([-90, 0, 0]) right_body(); }
module print_button() { rotate([90, 0, 0]) button_cap(); }
// the slider lies on its common -X face
module print_slider() { translate([0, 0, -SLIDER_X[0]]) rotate([0, -90, 0]) power_slider(0); }
// lying down; the offset is the measured lowest point of the rotated arm (export.sh checks that
// every print part sits on the bed, so a change that moves the arm fails loudly)
BONE_PRINT_Z = ARM_DY - 13.76;    // follows the arm when the head-side face moves (-17.26 at ARM_DY -3.5)
module print_bone() { translate([0, 0, BONE_PRINT_Z]) rotate([-90, 0, 0]) bone_arm(); }

// ---------- Interference checks: every one of these must render EMPTY (or zero-volume contact) ----------
module check(name) {
    if (name == "halves") intersection() { left_body(); right_body(); }
    else if (name == "left_hw") intersection() { left_body(); hw_all(); }
    else if (name == "right_hw") intersection() { right_body(); union() { hw_all(); hw_stubs(); } }
    else if (name == "pads_stubs") intersection() { left_body(); hw_stubs(); }
    else if (name == "button") intersection() { button_cap_placed(); union() { left_body(); right_body(); hw_switch(); hw_pi(); } }
    else if (name == "slider_off") intersection() { power_slider(SLIDER_S); union() { left_body(); right_body(); hw_hat(); hw_lever(false); hw_camera(); hw_pi(); } }
    else if (name == "slider_on") intersection() { power_slider(-SLIDER_S); union() { left_body(); right_body(); hw_hat(); hw_lever(true); hw_camera(); hw_pi(); } }
    else if (name == "flex") intersection() { flex_keepout(); union() { left_body(); right_body(); power_slider(SLIDER_S); power_slider(-SLIDER_S); hw_hat(); hw_lever(); hw_lever(true); } }
    else if (name == "hw_self") intersection() { hw_hat(); hw_pi(); }
    else if (name == "bone") intersection() { bone_arm(); union() { left_body(); hw_transducer(); } }
    else if (name == "drawer_pi") intersection() { switch_drawer_solid(); hw_pi(); }
    // assembly paths, not just the final positions. The cap goes up low in the bay (flange against the
    // backing), then steps out into its hole: those two legs are the whole path
    else if (name == "cap_insert") intersection() { right_body(); union() {
        for (dz = [-12 : 0.5 : 0]) translate([BUTTON_X, SW_BASE_Y + 0.02, BUTTON_Z + dz]) button_cap();
        for (dy = [SW_BASE_Y + 0.02 - SW_TOP_Y : 0.1 : 0]) translate([BUTTON_X, SW_TOP_Y + dy, BUTTON_Z]) button_cap(); } }
    else if (name == "switch_insert") intersection() { union() { right_body(); button_cap_placed(); } hull() for (dz = [-12, 0]) translate([0, 0, dz]) hw_switch(); }
    // the HAT goes in after the slider: its lever drops into the fork moving -Y
    else if (name == "lever_insert") intersection() { power_slider(SLIDER_S); hull() for (dy = [0, 8]) translate([0, dy, 0]) hw_lever(false); }
    else assert(false, str("unknown check: ", name));
}

if (PART == "left") left_body();
else if (PART == "right") right_body();
else if (PART == "bone") bone_arm();
else if (PART == "button") button_cap();
else if (PART == "slider") power_slider();
else if (PART == "button_placed") button_cap_placed();
else if (PART == "print_left") print_left();
else if (PART == "print_right") print_right();
else if (PART == "print_bone") print_bone();
else if (PART == "print_button") print_button();
else if (PART == "print_slider") print_slider();
else if (PART == "hardware") hardware();
else if (PART == "none") { }
else if (len(PART) > 6 && PART[0] == "c" && PART[1] == "h" && PART[5] == "_") check(chr([for (i = [6 : len(PART) - 1]) ord(PART[i])]));
else assembly();
Customizer parameters (derived from the source; name, type, default, range or options):
PI_L: number, default 65
PI_W: number, default 30
PI_CX: number, default 3
PI_HOLE_X: number, default 29
PI_HOLE_Z: number, default 11.5
PAD_D: number, default 8
STUB_AF: number, default 5
STUB_LEN: number, default 3
PAD_FLOOR: number, default 0.6
PAD_AIR: number, default 0.7
COLLAR_H: number, default 0.8
HAT_PCB: number, default 1.6
HAT_UNDER: number, default 0.9
BAT: vector, default [40, 30, 8]
HEADER_TAIL: number, default 3
PI_PCB: number, default 1.4
PI_PARTS: number, default 3.2
HEADER_H: number, default 8.5
HEADER_CLEAR: number, default 0.6
HEADER_Z: vector, default [9, 14]
PI_PORT_OVERHANG: number, default 0.8
WALL: number, default 2.2
CAV_HZ: number, default 15.9
CAV_L: number, default 67.2
BAT_X0: number, default 6.5
SW_BODY_X: vector, default [-0.3, 5.7]
SW_BODY_Z: vector, default [-6.65, 6.65]
SW_BODY_H: number, default 7
LEVER_TIP: number, default 4.4
LEVER_W: number, default 2.9
LEVER_Y: vector, default [2, 5]
LEVER_TRAVEL: number, default 3.3
USB_X: vector, default [59.6, 65.3]
USB_Z: vector, default [-6.8, 1]
USB_H: number, default 3
JST_X: vector, default [51.5, 58]
JST_Z: vector, default [-15.2, -10.1]
JST_H: number, default 6
AI_CAM_W: number, default 25
AI_CAM_H: number, default 23.862
AI_CAM_PCB_T: number, default 1.12
AI_CAM_LENS_FROM_TOP: number, default 14.4
AI_CAM_BARREL_D: number, default 5.75
AI_CAM_BARREL_REACH: number, default 6.98
AI_CAM_TIER: number, default 10.8
AI_CAM_TIER_REACH: number, default 3.875
AI_CAM_BLOCK_W: number, default 12.8
AI_CAM_BLOCK_Z: vector, default [2.4, 19.5]
AI_CAM_BLOCK_REACH: number, default 2.75
AI_CAM_CONN_W: number, default 19.61
AI_CAM_CONN_H: number, default 5.71
AI_CAM_CONN_REACH: number, default 3.8
NOSE_X: number, default -50
CHAMBER_HZ: number, default 14.6
CHAMBER_R: number, default 3.5
RIB_T: number, default 0.65
RIB_GAP: number, default 0.05
RIB_OVERLAP: number, default 0.8
EDGE_CLEAR: number, default 0.15
SNAP_T: number, default 1.2
SNAP_DEPTH: number, default 2.5
SNAP_GAP: number, default 0.4
SNAP_BACK_GAP: number, default 0.7
SNAP_WEB: number, default 0.4
